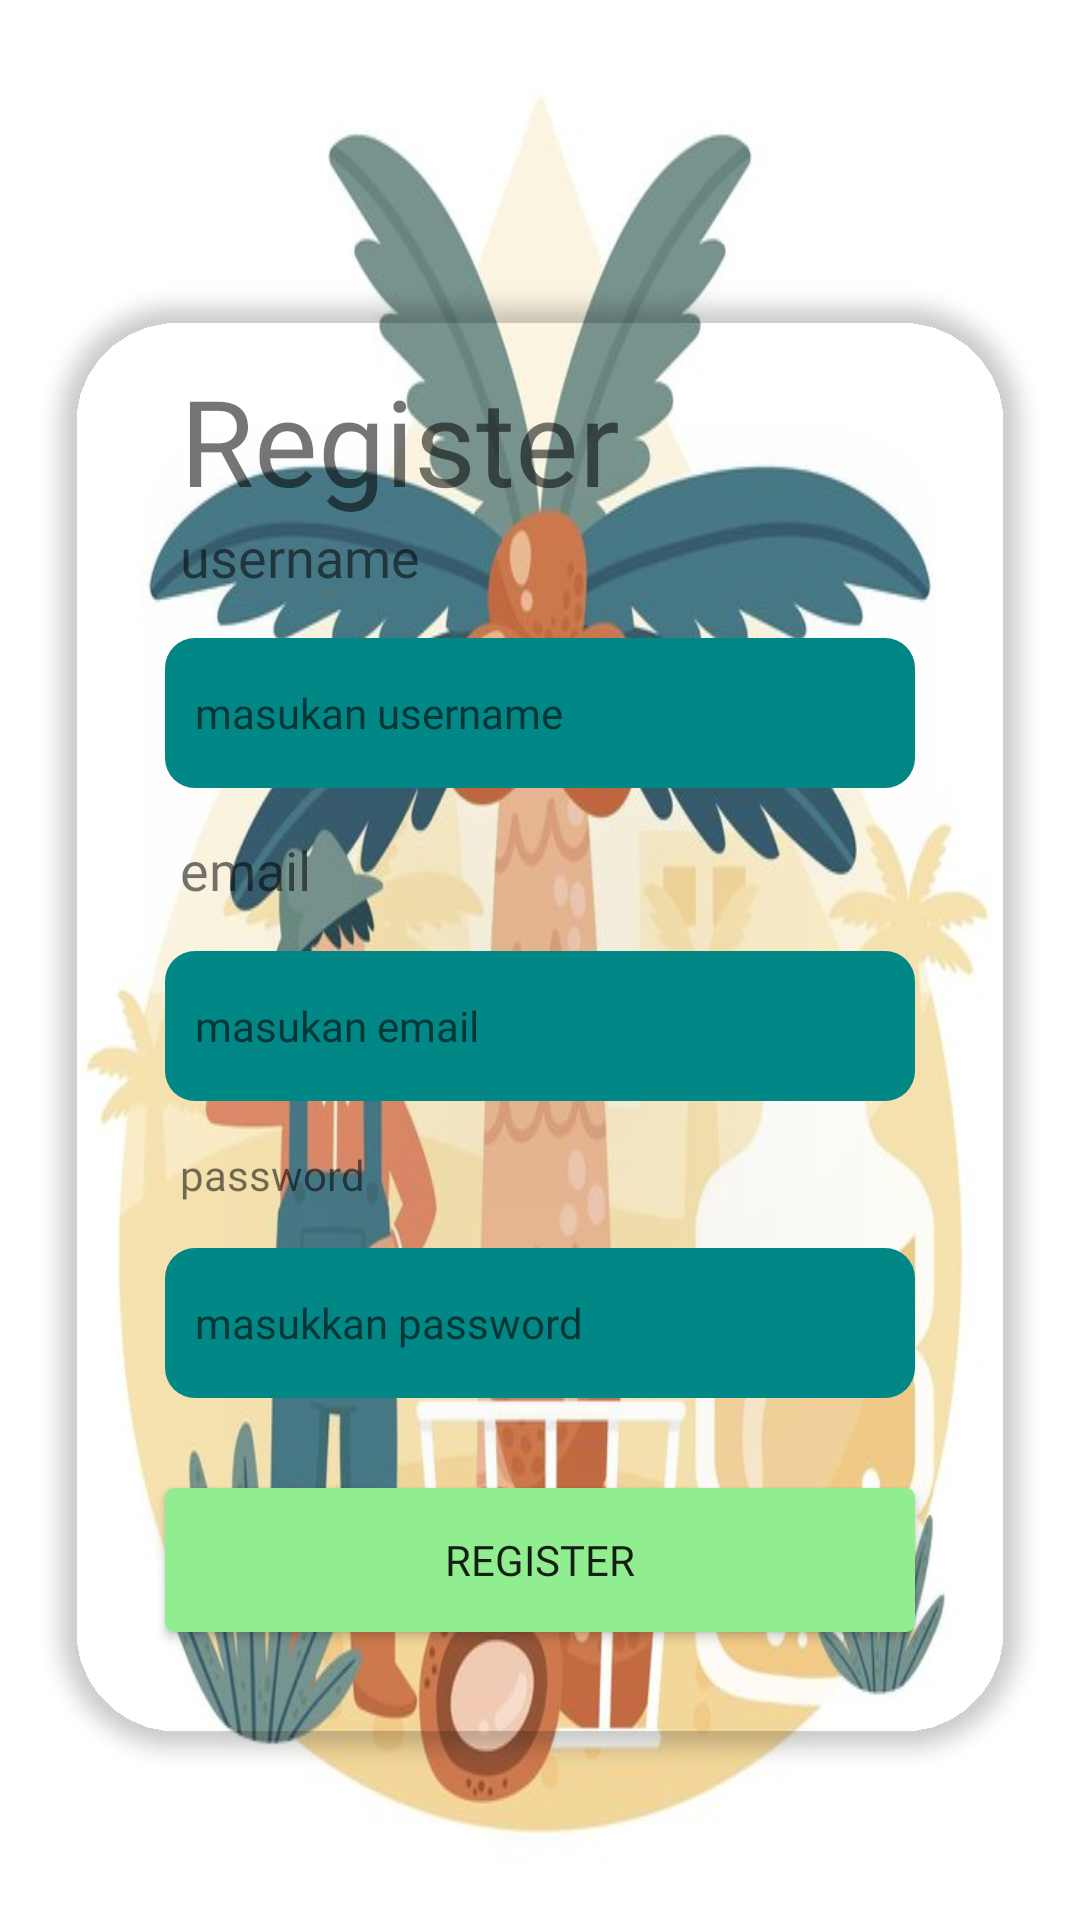

Produce the Android XML layout that renders to this screen, including the resource entries it uses.
<!-- AndroidManifest.xml: application theme Theme.Telsaapp -->
<!-- res/layout/fragment_register.xml -->
<?xml version="1.0" encoding="utf-8"?>
<LinearLayout xmlns:android="http://schemas.android.com/apk/res/android"
    xmlns:tools="http://schemas.android.com/tools"
    android:layout_width="match_parent"
    android:layout_height="match_parent"
    xmlns:app="http://schemas.android.com/apk/res-auto"
    android:orientation="vertical"
    android:background="@drawable/palm"
    tools:context=".view.RegisterFragment">

    <androidx.cardview.widget.CardView
        android:layout_marginRight="20dp"
        android:layout_marginLeft="20dp"
        android:layout_marginTop="100dp"
        android:layout_gravity="center"
        app:cardElevation="4dp"
        app:cardBackgroundColor="#0000"
        app:cardCornerRadius="40dp"
        android:layout_width="match_parent"
        android:layout_height="wrap_content">

        <LinearLayout
            android:gravity="center_vertical"
            android:layout_margin="20dp"
            android:orientation="vertical"
            android:layout_width="match_parent"
            android:layout_height="wrap_content">


            <TextView
                android:fontFamily="@font/poppins_bold"
                android:textSize="40sp"
                android:gravity="center"
                android:layout_marginStart="20dp"
                android:text="@string/register"
                android:layout_width="wrap_content"
                android:layout_height="wrap_content"/>
            <TextView
                android:fontFamily="@font/poppins_italic"
                android:textSize="18sp"
                android:layout_marginStart="20dp"
                android:gravity="center"
                android:text="@string/username"
                android:layout_width="wrap_content"
                android:layout_height="wrap_content"/>
            <EditText
                android:fontFamily="@font/poppins_italic"
                android:layout_marginTop="10dp"
                android:layout_margin="15dp"
                android:hint="@string/masukan_username"
                android:paddingStart="10dp"
                style="@style/edit_text_style"
                android:layout_width="match_parent"
                android:layout_height="50dp"
                android:autofillHints=""
                android:inputType="text"
                tools:ignore="RtlSymmetry" />
            <TextView
                android:fontFamily="@font/poppins_italic"
                android:textSize="18sp"
                android:layout_marginStart="20dp"
                android:gravity="center"
                android:text="@string/email"
                android:layout_width="wrap_content"
                android:layout_height="wrap_content"/>
            <EditText
                android:fontFamily="@font/poppins_italic"
                android:layout_marginTop="10dp"
                android:hint="@string/masukan_email"
                android:layout_margin="15dp"
                android:paddingStart="10dp"
                style="@style/edit_text_style"
                android:layout_width="match_parent"
                android:layout_height="50dp"
                android:autofillHints=""
                android:inputType="text"
                tools:ignore="RtlSymmetry" />

            <TextView
                android:fontFamily="@font/poppins_italic"
                android:layout_marginStart="20dp"
                android:text="@string/password"
                android:layout_width="wrap_content"
                android:layout_height="wrap_content"/>

            <EditText
                android:fontFamily="@font/poppins_italic"
                android:background="@drawable/edit_text_style"
                android:layout_marginTop="10dp"
                android:hint="@string/masukkan_password"
                android:layout_margin="15dp"
                style="@style/edit_text_style"
                android:layout_width="match_parent"
                android:layout_height="50dp"
                android:autofillHints=""
                android:inputType="text" />

            <Button
                android:id="@+id/btn_register"
                android:fontFamily="@font/poppins_italic"
                android:background="@drawable/button_style"
                android:text="@string/register"
                android:layout_margin="15dp"
                android:layout_width="match_parent"
                android:layout_height="wrap_content"/>

        </LinearLayout>

    </androidx.cardview.widget.CardView>

</LinearLayout>
<!-- resources referenced by this layout -->
<resources>
  <!-- drawable button_style (drawable) -->
  <?xml version="1.0" encoding="utf-8"?>
  <shape xmlns:android="http://schemas.android.com/apk/res/android"
      android:shape="rectangle" android:padding="10dp">
      
      <solid android:color="#90EE90"/>
      droidUnknownAttribute -->droidUnknownAttribute -->
      <corners
          android:bottomRightRadius="3dp"
          android:bottomLeftRadius="3dp"
          android:topLeftRadius="3dp"
          android:topRightRadius="3dp"/>
  </shape>
  <!-- drawable edit_text_style (drawable) -->
  <?xml version="1.0" encoding="utf-8"?>
  <shape xmlns:android="http://schemas.android.com/apk/res/android">
  
      <corners android:radius="10dp"/>
      <solid android:color="@color/teal_700"/>
  
  </shape>
  <!-- drawable palm: jpg bitmap (drawable-v24, 55885 bytes) -->
  <string name="email">email</string>
  <string name="masukan_email">masukan email</string>
  <string name="masukan_username">masukan username</string>
  <string name="masukkan_password">masukkan password</string>
  <string name="password">password</string>
  <string name="register">Register</string>
  <string name="username">username</string>
  <style name="edit_text_style">
          <item name="android:background">@drawable/edit_text_style</item>
          <item name="android:layout_width">match_parent</item>
          <item name="android:layout_height">50dp</item>
          <item name="android:paddingStart">10dp</item>
          <item name="android:paddingEnd">10dp</item>
          <item name="textAllCaps">false</item>
          <item name="android:textSize">14sp</item>
      </style>
  <style name="Theme.Telsaapp" parent="Theme.MaterialComponents.DayNight.DarkActionBar">
          
          <item name="colorPrimary">@color/teal_700</item>
          <item name="colorPrimaryVariant">@color/teal_200</item>
          <item name="colorOnPrimary">@color/white</item>
          
          <item name="colorSecondary">@color/teal_200</item>
          <item name="colorSecondaryVariant">@color/teal_700</item>
          <item name="colorOnSecondary">@color/black</item>
          
          <item name="android:statusBarColor" tools:targetApi="l">?attr/colorPrimaryVariant</item>
          
      </style>
  <color name="teal_700">#FF018786</color>
  <color name="teal_200">#FF03DAC5</color>
  <color name="white">#FFFFFFFF</color>
  <color name="black">#FF000000</color>
</resources>
